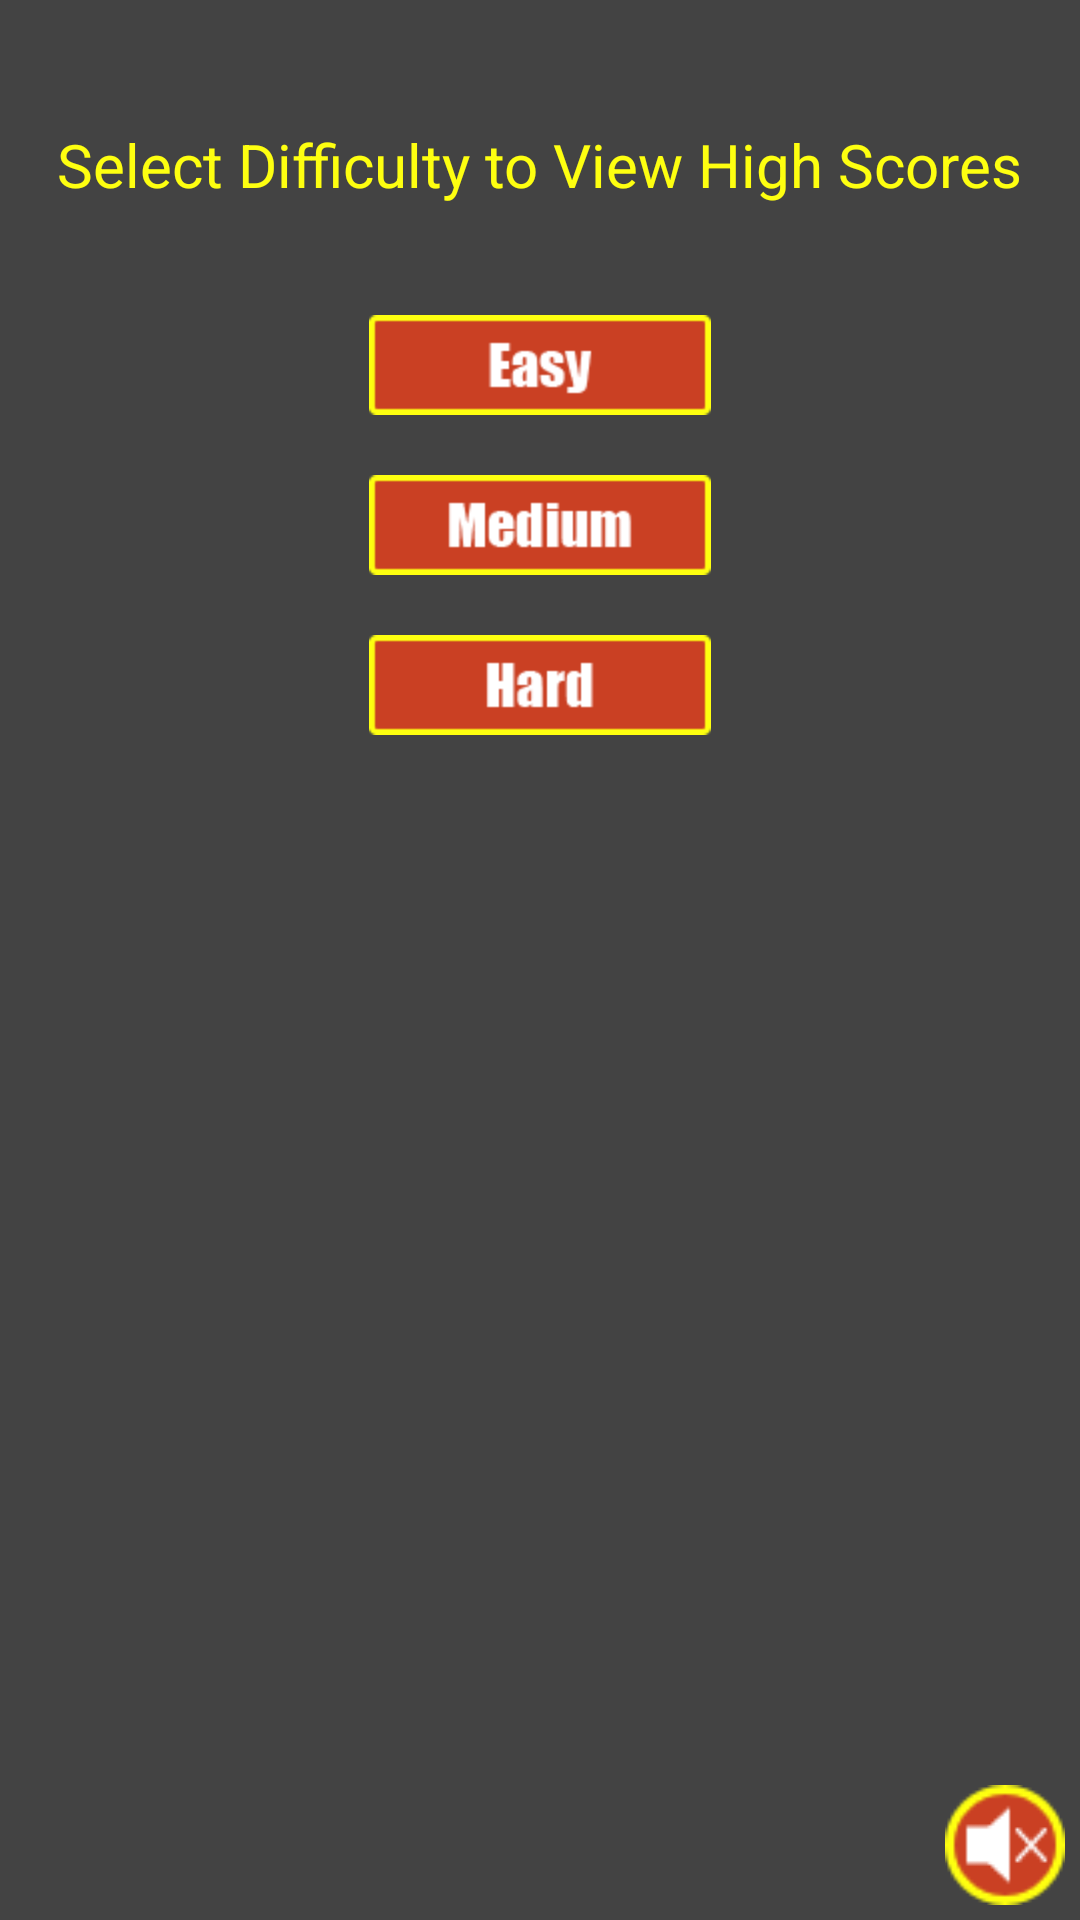

Android layout source for this screen:
<!-- AndroidManifest.xml: application theme AppTheme -->
<!-- res/layout/activity_view_high_scores.xml -->
<LinearLayout xmlns:tools="http://schemas.android.com/tools"
    xmlns:android="http://schemas.android.com/apk/res/android"
    android:id="@+id/LinearLayout"
    android:layout_width="match_parent"
    android:layout_height="fill_parent"
    android:layout_gravity="center"
    android:background="#434343"
    android:orientation="vertical" >
    
    <RelativeLayout
        xmlns:android="http://schemas.android.com/apk/res/android"
        xmlns:tools="http://schemas.android.com/tools"
        android:id="@+id/top_title"
        android:layout_width="match_parent"
        android:layout_height="wrap_content"
        android:layout_gravity="center"
        android:layout_marginTop="25dp"
        android:gravity="center" >
    
          <TextView
	          android:layout_width="wrap_content"
	          android:layout_height="60dp"
	          android:layout_gravity="center"
	          android:gravity="center"
	          android:text="Select Difficulty to View High Scores"
	          android:textSize="20sp"
	          android:textColor="#feff10" />
          
    </RelativeLayout>
       	  
	<LinearLayout
	    xmlns:tools="http://schemas.android.com/tools"
	    xmlns:android="http://schemas.android.com/apk/res/android"
	    android:id="@+id/Menu_Layout"
	    android:layout_width="wrap_content"
	    android:layout_height="wrap_content"
	    android:layout_gravity="center_horizontal"
	    android:layout_marginTop="10dp"
	    android:gravity="center_horizontal"
	    android:orientation="vertical" >
	
	    <Button
	        style="@color/TransparentColor"
	        android:layout_width="wrap_content"
	        android:layout_height="wrap_content"
	        android:layout_margin="@dimen/Dim10"
	        android:layout_marginBottom="49dp"
	        android:layout_marginRight="40dp"
	        android:background="@drawable/easy"
	        android:onClick="viewEasy" />
	    
	    <Button
	        style="@color/TransparentColor"
	        android:layout_width="wrap_content"
	        android:layout_height="wrap_content"
	        android:layout_margin="@dimen/Dim10"
	        android:layout_marginBottom="49dp"
	        android:layout_marginRight="40dp"
	        android:background="@drawable/medium"
	        android:onClick="viewMedium" />
	    
	    <Button
	        style="@color/TransparentColor"
	        android:layout_width="wrap_content"
	        android:layout_height="wrap_content"
	        android:layout_margin="@dimen/Dim10"
	        android:layout_marginBottom="49dp"
	        android:layout_marginRight="40dp"
	        android:background="@drawable/hard"
	        android:onClick="viewHard" />
	    
	</LinearLayout>
		
    <RelativeLayout
        xmlns:android="http://schemas.android.com/apk/res/android"
        xmlns:tools="http://schemas.android.com/tools"
        android:id="@+id/Sound_Layout"
        android:layout_width="match_parent"
        android:layout_height="wrap_content"
        android:layout_marginBottom="5dp" >
	
        <ToggleButton
            android:id="@+id/toggleSound"
            android:layout_width="40dp"
            android:layout_height="40dp"
            android:layout_alignParentBottom="true"
            android:layout_alignParentRight="true"
            android:layout_marginRight="5dp"
            android:textOff=""
            android:textOn=""
            android:background="@drawable/toggle_sound_background"
        	android:onClick="toggleMusic" />

    </RelativeLayout>

</LinearLayout>
<!-- resources referenced by this layout -->
<resources>
  <color name="TransparentColor">#00FFFFFF </color>
  <dimen name="Dim10">10dip</dimen>
  <!-- drawable easy: png bitmap (drawable-hdpi, 3923 bytes) -->
  <!-- drawable hard: png bitmap (drawable-hdpi, 3589 bytes) -->
  <!-- drawable medium: png bitmap (drawable-hdpi, 3866 bytes) -->
  <!-- drawable toggle_sound_background (drawable) -->
  <?xml version="1.0" encoding="utf-8"?>
  <selector xmlns:android="http://schemas.android.com/apk/res/android" >
      <item android:state_checked="false" android:drawable="@drawable/sound_off_white" />
      <item android:state_checked="true" android:drawable="@drawable/sound_on_white" />
  </selector>
  <style name="AppTheme" parent="android:Theme.Light" />
  <!-- drawable sound_off_white: png bitmap (drawable-hdpi, 56343 bytes) -->
  <!-- drawable sound_on_white: png bitmap (drawable-hdpi, 57701 bytes) -->
</resources>
